Run: headless pygame with SDL's dummy video driver; simulated clock (each Clock.tick advances the game by its frame time, no real sleeping); random seed 0; keys injected as events and as key.get_pressed() state; no mouse input.
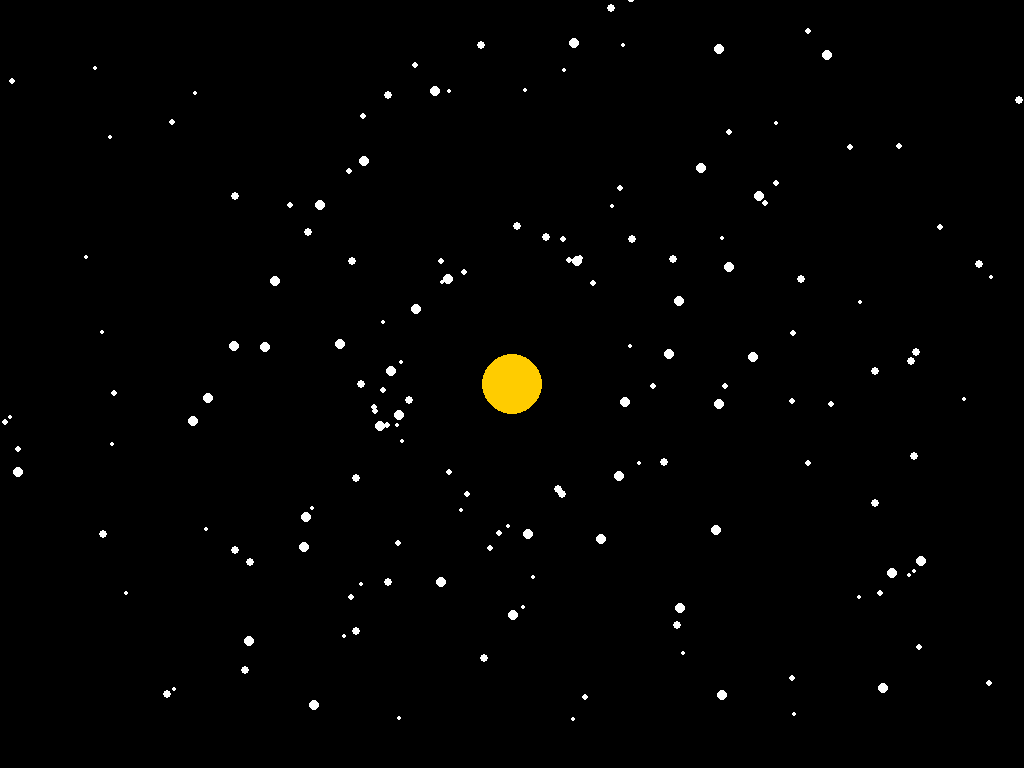
Frame 1 of 4 · flips 1–60 · no input
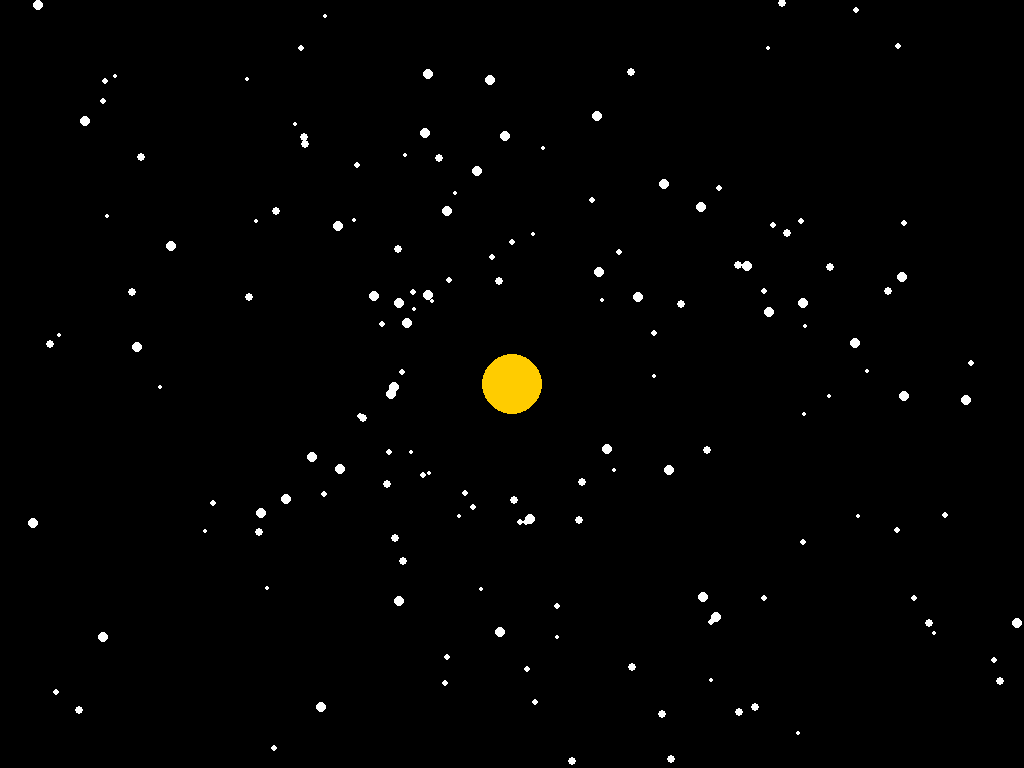
Frame 2 of 4 · flips 61–180 · tapped SPACE, RETURN · held RIGHT (→), D
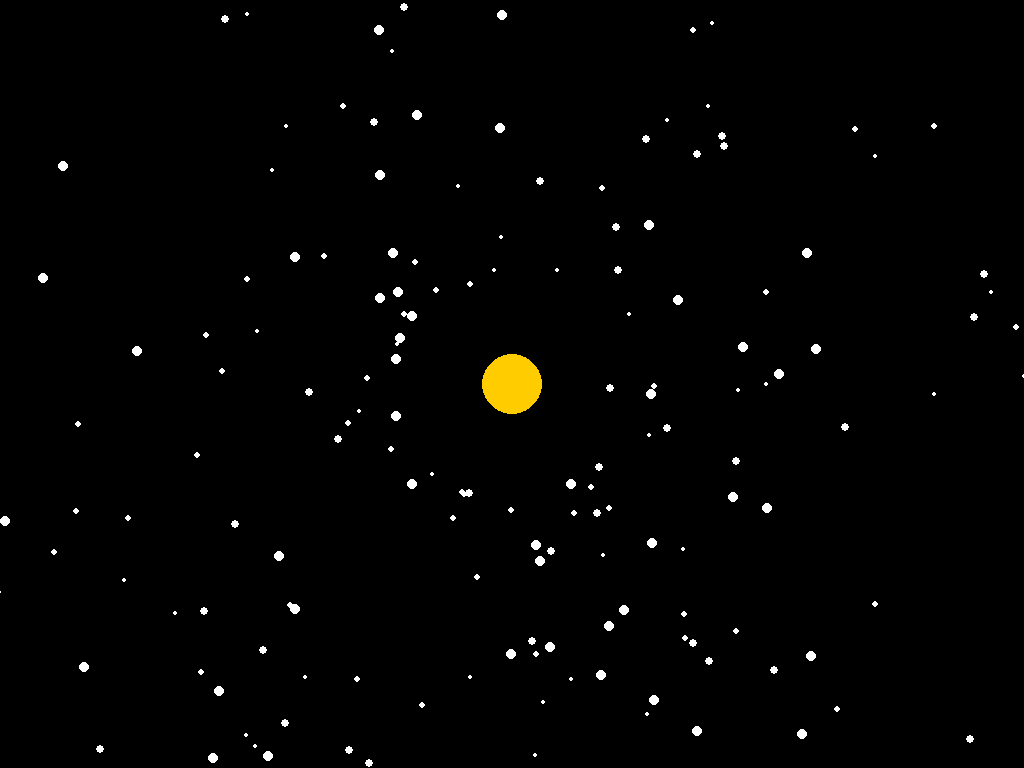
Frame 3 of 4 · flips 181–300 · held DOWN (↓), S
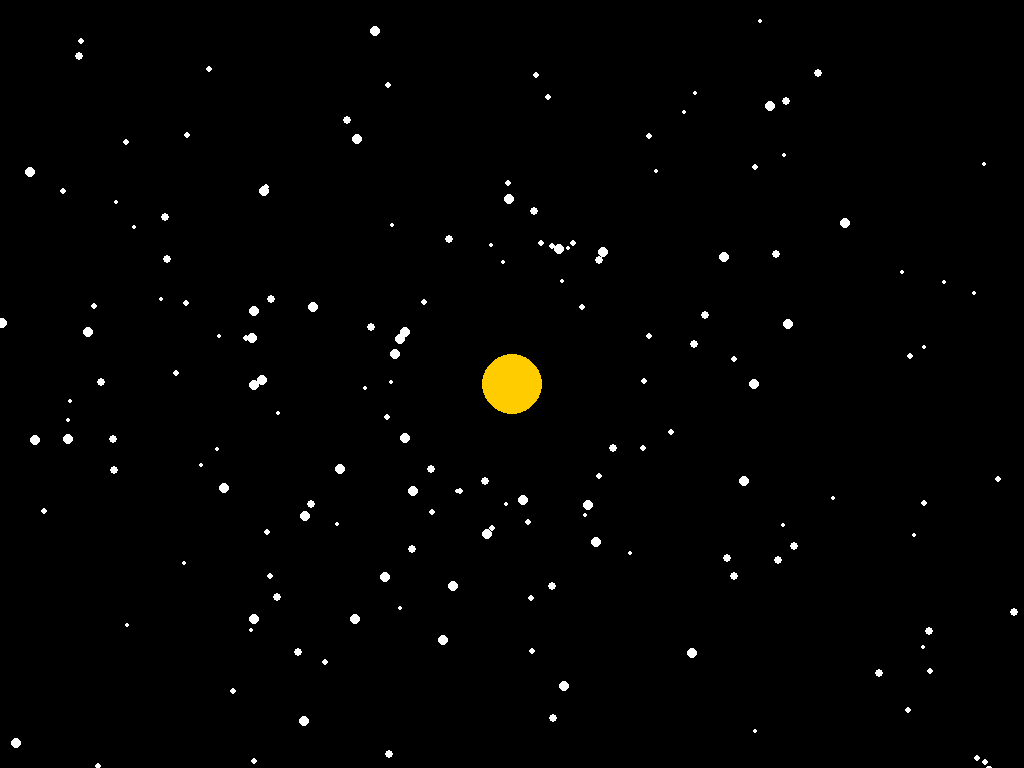
Frame 4 of 4 · flips 301–420 · held LEFT (←), A, UP (↑), W

The pygame program that drew these frames:

import math
import random
import pygame

# --- Some constants ---
# 6.674 * 10**-11
GRAVITY_G = 6.674e-11
FPS = 60
AU = 149.6e9
SCALE = 250 / AU
TIMESTEP = 3600 * 24


class Body:
    def __init__(self, mass, x, y, vx, vy, radius, color):
        self.mass = mass
        self.x = x
        self.y = y
        self.vx = vx
        self.vy = vy
        self.radius = radius
        self.color = color
        self.fx = 0.0
        self.fy = 0.0

    def reset_forces(self):
        self.fx = 0.0
        self.fy = 0.0


class Simulation:
    def __init__(self):
        self.bodies = []

    def add_body(self, body):
        self.bodies.append(body)

    def compute_forces(self):
        for body in self.bodies:
            body.reset_forces()

        # applying gravity for each pair
        body_count = len(self.bodies)
        for i in range(body_count):
            for j in range(i + 1, body_count):
                b1 = self.bodies[i]
                b2 = self.bodies[j]

                # horizontal and vertical distances
                dx = b2.x - b1.x
                dy = b2.y - b1.y
                distance_sq = dx**2 + dy**2

                if distance_sq == 0:
                    continue

                # calculating the distance between the bodies
                distance = math.sqrt(distance_sq)

                # calculating the G force
                force = GRAVITY_G * (b1.mass * b2.mass) / distance_sq

                fx = force * (dx / distance)
                fy = force * (dy / distance)

                b1.fx += fx
                b1.fy += fy
                b2.fx -= fx
                b2.fy -= fy

    def update(self, dt):
        self.compute_forces()

        # updating the positions
        for body in self.bodies:
            # acceleration using Newton's second law
            acceleration_x = body.fx / body.mass
            acceleration_y = body.fy / body.mass

            # updating the velocity of the body using the acceleration
            body.vx += acceleration_x * dt
            body.vy += acceleration_y * dt

            # position update
            body.x += body.vx * dt
            body.y += body.vy * dt


def main():
    # --- Initialize pygame window ---
    pygame.init()
    screen = pygame.display.set_mode((0, 0), pygame.FULLSCREEN)
    pygame.display.set_caption("2dGravity")
    clock = pygame.time.Clock()

    # finding the centre of the window
    center_x = screen.get_width() / 2
    center_y = screen.get_height() / 2

    sim = Simulation()

    #    1.98892 * 10**30 screen.get_rect().center[0] screen.get_rect().center[1]
    star = Body(1.98892e30, 0, 0, 0, 0, 30, (255, 204, 0))
    sim.add_body(star)

    # # 5.9742 * 10**24
    # body_2 = Body(
    #     5.9742 * 10**24,
    #     -1 * AU,
    #     0,
    #     0,
    #     29783,
    #     15,
    # )

    # Creating the bodies
    for _ in range(200):
        # generating a random body
        mass = 10 ** random.uniform(20, 23)
        r = AU * random.uniform(0.4, 2.5)
        angle = random.uniform(0, 2 * math.pi)

        x = r * math.cos(angle)
        y = r * math.sin(angle)

        orbital_v = math.sqrt(GRAVITY_G * star.mass / r)
        vx = -orbital_v * math.sin(angle)
        vy = orbital_v * math.cos(angle)

        sim.add_body(Body(mass, x, y, vx, vy, random.uniform(2, 6), (255, 255, 255)))

    # Main Loop
    running = True
    while running:
        for event in pygame.event.get():
            if event.type == pygame.QUIT:
                running = False
            elif event.type == pygame.KEYDOWN:
                if event.key == pygame.K_ESCAPE:
                    running = False

        sim.update(TIMESTEP)

        screen.fill((0, 0, 0))

        # drawing the bodies
        for body in sim.bodies:
            # applying the scale
            draw_x = int(body.x * SCALE + center_x)
            draw_y = int(body.y * SCALE + center_y)

            # drawing the star and "planets" separately
            pygame.draw.circle(screen, body.color, (draw_x, draw_y), int(body.radius))

        # updating display
        pygame.display.flip()

        # Frame rate
        clock.tick(FPS)

    # Quit pygame
    pygame.quit()


if __name__ == "__main__":
    main()
